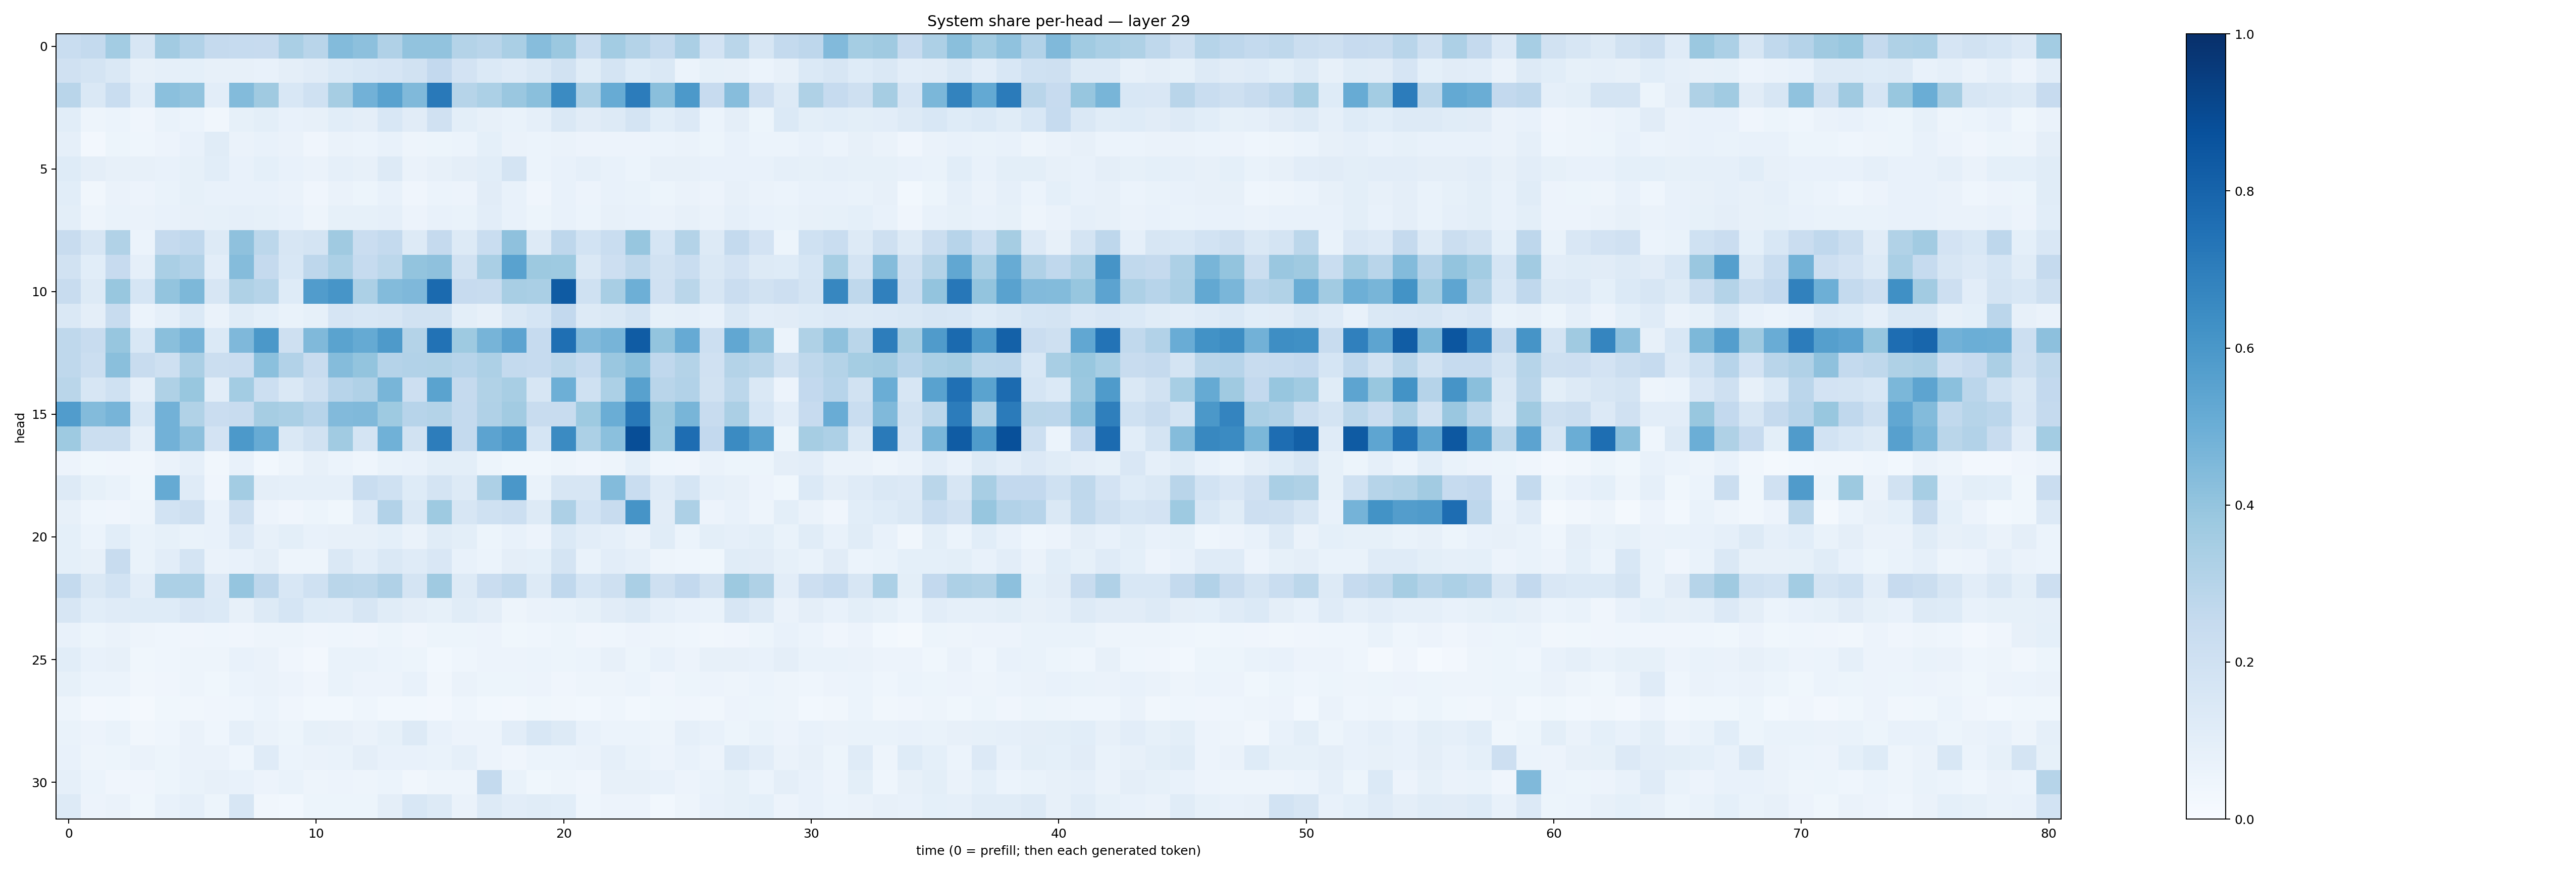

The table this chart was drawn from, first rows:
0.23344973, 0.25657034, 0.35712287, 0.16042112, 0.36008298, 0.30932826, 0.253533, 0.24927586, 0.2440673, 0.33665466, 0.29044828, 0.44077942, 0.41585672, 0.31922254, 0.40587005, 0.405059, 0.30844975, 0.28970942, 0.3378501, 0.431073, 0.37927413, 0.23343255, 0.35870412, 0.30475563
0.1983, 0.1756, 0.1448, 0.08194, 0.08908, 0.09186, 0.07993, 0.08145, 0.07423, 0.09623, 0.1098, 0.1406, 0.1532, 0.1673, 0.1893, 0.2614, 0.1806, 0.1374, 0.1204, 0.1449, 0.1911, 0.116, 0.1764, 0.1213
0.2924, 0.1436, 0.2326, 0.1033, 0.4205, 0.4031, 0.1049, 0.4381, 0.3697, 0.155, 0.1999, 0.3503, 0.4828, 0.5519, 0.4465, 0.7167, 0.2986, 0.3307, 0.3864, 0.4226, 0.6517, 0.3288, 0.5108, 0.7037
0.1093, 0.04691, 0.06216, 0.04032, 0.06907, 0.05949, 0.03327, 0.08549, 0.09781, 0.07405, 0.08156, 0.1061, 0.09582, 0.1528, 0.1118, 0.197, 0.1014, 0.07819, 0.06963, 0.08721, 0.1465, 0.1099, 0.1307, 0.1747
0.08661, 0.02688, 0.05139, 0.04616, 0.05788, 0.07237, 0.115, 0.06445, 0.07227, 0.06616, 0.03914, 0.06394, 0.062, 0.0712, 0.04701, 0.05307, 0.05924, 0.09202, 0.06307, 0.06048, 0.0627, 0.05601, 0.0572, 0.05641
0.1218, 0.09405, 0.07941, 0.08085, 0.07745, 0.08534, 0.1055, 0.0722, 0.09268, 0.0746, 0.06457, 0.08826, 0.07979, 0.1261, 0.06356, 0.0808, 0.09403, 0.1074, 0.1768, 0.06217, 0.0755, 0.08941, 0.07374, 0.05909
0.1056, 0.03503, 0.06326, 0.05656, 0.0673, 0.08463, 0.07359, 0.07195, 0.07575, 0.06559, 0.04271, 0.06592, 0.05284, 0.07603, 0.04133, 0.06236, 0.05718, 0.1104, 0.07143, 0.04039, 0.07544, 0.05793, 0.07425, 0.06831
0.1013, 0.05033, 0.06898, 0.06501, 0.0719, 0.08079, 0.08277, 0.08729, 0.08325, 0.07688, 0.05016, 0.0832, 0.08246, 0.08677, 0.05766, 0.07687, 0.06925, 0.1025, 0.07561, 0.05429, 0.07243, 0.0586, 0.08147, 0.07287
0.2354, 0.1592, 0.3134, 0.06245, 0.2518, 0.2666, 0.1291, 0.4126, 0.2812, 0.1635, 0.1746, 0.3681, 0.2274, 0.2563, 0.131, 0.2505, 0.131, 0.2315, 0.4119, 0.1258, 0.2741, 0.1856, 0.2305, 0.3923
0.1896, 0.1068, 0.2441, 0.08667, 0.3371, 0.3101, 0.1051, 0.4374, 0.2506, 0.1548, 0.2764, 0.3313, 0.2493, 0.278, 0.3993, 0.4114, 0.1907, 0.3376, 0.5532, 0.3778, 0.3739, 0.1471, 0.2113, 0.2719
0.2376, 0.1315, 0.3876, 0.1716, 0.3996, 0.4538, 0.1604, 0.324, 0.2992, 0.1235, 0.5758, 0.6073, 0.3315, 0.44, 0.4522, 0.7763, 0.2422, 0.2353, 0.3428, 0.3371, 0.8341, 0.2003, 0.3426, 0.4952
0.1468, 0.09746, 0.2388, 0.06043, 0.08611, 0.1398, 0.06414, 0.1165, 0.09023, 0.06811, 0.08468, 0.167, 0.1555, 0.1624, 0.1891, 0.1899, 0.1011, 0.07974, 0.1438, 0.1706, 0.2598, 0.1282, 0.1471, 0.1795
0.2714, 0.2396, 0.3937, 0.154, 0.4228, 0.4701, 0.1389, 0.453, 0.5971, 0.204, 0.4485, 0.5499, 0.5167, 0.5891, 0.307, 0.7434, 0.3716, 0.4719, 0.5435, 0.2497, 0.7548, 0.442, 0.4705, 0.8319
0.2702, 0.223, 0.4239, 0.2377, 0.2097, 0.3337, 0.2194, 0.2288, 0.4181, 0.3103, 0.2399, 0.4372, 0.4006, 0.3024, 0.3112, 0.3163, 0.2967, 0.328, 0.2546, 0.2468, 0.2808, 0.2462, 0.3853, 0.4246
0.286, 0.1621, 0.1993, 0.08936, 0.3206, 0.3879, 0.1033, 0.356, 0.218, 0.141, 0.2032, 0.2965, 0.3169, 0.4662, 0.2141, 0.5503, 0.2515, 0.3137, 0.3423, 0.1624, 0.495, 0.2014, 0.332, 0.558
0.575, 0.4385, 0.4712, 0.1534, 0.4832, 0.316, 0.2266, 0.2365, 0.3479, 0.3363, 0.2936, 0.4451, 0.4467, 0.3741, 0.2948, 0.3051, 0.2552, 0.3201, 0.3599, 0.2376, 0.2391, 0.372, 0.5004, 0.7188
0.374, 0.2257, 0.2212, 0.08786, 0.482, 0.4177, 0.183, 0.5909, 0.5082, 0.1425, 0.1919, 0.3637, 0.178, 0.4878, 0.1891, 0.7001, 0.2542, 0.5455, 0.5975, 0.1687, 0.6505, 0.3293, 0.4208, 0.8853
0.05515, 0.03805, 0.04016, 0.03367, 0.0627, 0.08651, 0.03333, 0.07325, 0.02942, 0.0496, 0.08079, 0.06011, 0.04669, 0.06918, 0.07215, 0.1014, 0.1001, 0.05139, 0.03764, 0.03759, 0.04836, 0.04005, 0.04999, 0.09011
0.1286, 0.08207, 0.06698, 0.03879, 0.5158, 0.1175, 0.04045, 0.3592, 0.09687, 0.08719, 0.08965, 0.0871, 0.2314, 0.2016, 0.1235, 0.1734, 0.1317, 0.3277, 0.5978, 0.06926, 0.1615, 0.1633, 0.4412, 0.2332
0.08059, 0.04566, 0.04035, 0.04857, 0.187, 0.2092, 0.0708, 0.2109, 0.05567, 0.04023, 0.05143, 0.03688, 0.1187, 0.3118, 0.1408, 0.3738, 0.1574, 0.2004, 0.2172, 0.1322, 0.3269, 0.1852, 0.2392, 0.6127
0.09269, 0.06199, 0.1074, 0.06875, 0.08265, 0.06897, 0.0772, 0.1348, 0.08121, 0.09939, 0.07272, 0.07889, 0.07927, 0.09326, 0.06505, 0.1152, 0.09968, 0.05353, 0.07732, 0.05644, 0.1406, 0.1037, 0.08609, 0.06431
0.09311, 0.07888, 0.2364, 0.06857, 0.1024, 0.1727, 0.06344, 0.07647, 0.09549, 0.04728, 0.0472, 0.1412, 0.1021, 0.1482, 0.118, 0.1495, 0.07169, 0.06055, 0.09602, 0.09207, 0.1773, 0.06731, 0.1022, 0.08923
0.2563, 0.1442, 0.1858, 0.1039, 0.3299, 0.3297, 0.1346, 0.3966, 0.2748, 0.1554, 0.2015, 0.2859, 0.2797, 0.3171, 0.1763, 0.3679, 0.1321, 0.2303, 0.2618, 0.1325, 0.2684, 0.1707, 0.2099, 0.3367
0.1622, 0.1089, 0.1174, 0.1224, 0.1219, 0.1499, 0.1398, 0.08026, 0.1298, 0.1707, 0.124, 0.1204, 0.1578, 0.1165, 0.09727, 0.08282, 0.1139, 0.09602, 0.05048, 0.0628, 0.06754, 0.08474, 0.1131, 0.1256
0.07655, 0.05133, 0.0637, 0.04941, 0.04325, 0.03998, 0.04526, 0.04003, 0.04805, 0.05065, 0.03959, 0.0465, 0.04052, 0.05435, 0.04106, 0.05455, 0.05198, 0.05481, 0.0357, 0.04313, 0.05452, 0.03953, 0.04591, 0.05534
0.1075, 0.07037, 0.08049, 0.03807, 0.04678, 0.04839, 0.04706, 0.0711, 0.0635, 0.041, 0.02532, 0.06749, 0.06731, 0.06185, 0.05177, 0.03073, 0.04641, 0.05675, 0.05788, 0.05905, 0.05221, 0.06124, 0.07829, 0.05337
0.08321, 0.05964, 0.0616, 0.0342, 0.04016, 0.05004, 0.03835, 0.06002, 0.06377, 0.05615, 0.04219, 0.06804, 0.05723, 0.05572, 0.07253, 0.03147, 0.06556, 0.05407, 0.05197, 0.05527, 0.04278, 0.04803, 0.04791, 0.06083
0.04953, 0.02423, 0.02923, 0.0221, 0.03618, 0.03455, 0.03909, 0.04304, 0.06047, 0.042, 0.03057, 0.02935, 0.04525, 0.03002, 0.03028, 0.02533, 0.04528, 0.02748, 0.02377, 0.03679, 0.03129, 0.03027, 0.04507, 0.02893
0.06776, 0.05852, 0.06941, 0.03213, 0.04416, 0.06598, 0.04677, 0.08754, 0.06427, 0.05206, 0.08424, 0.07928, 0.06586, 0.0841, 0.1267, 0.07775, 0.0563, 0.05706, 0.1044, 0.154, 0.1316, 0.07696, 0.0622, 0.06182
0.07036, 0.04715, 0.05211, 0.06536, 0.05204, 0.06287, 0.06335, 0.0461, 0.1209, 0.06219, 0.06636, 0.0701, 0.09412, 0.07734, 0.07331, 0.06807, 0.08882, 0.05499, 0.04083, 0.06076, 0.06137, 0.0638, 0.08603, 0.06701
0.08926, 0.06163, 0.04154, 0.04021, 0.05242, 0.06727, 0.08024, 0.07322, 0.05843, 0.06999, 0.04879, 0.05533, 0.04969, 0.06237, 0.03416, 0.04979, 0.04881, 0.2573, 0.06855, 0.03539, 0.05052, 0.04267, 0.07902, 0.07824
0.1295, 0.05842, 0.06324, 0.03848, 0.07352, 0.08885, 0.05094, 0.1633, 0.03457, 0.02917, 0.0518, 0.0522, 0.05438, 0.09406, 0.1526, 0.1313, 0.06259, 0.1256, 0.1045, 0.1143, 0.1085, 0.04601, 0.05846, 0.05585
